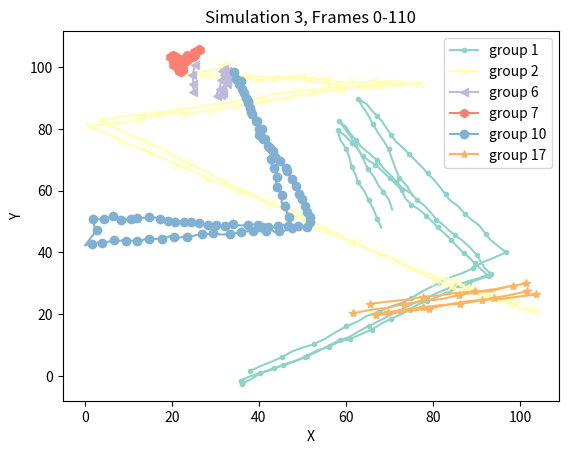
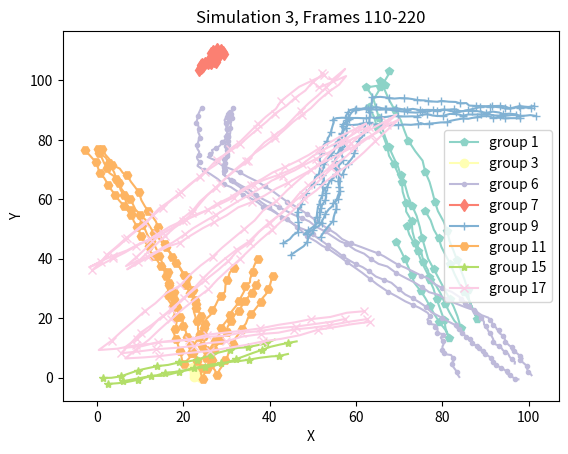
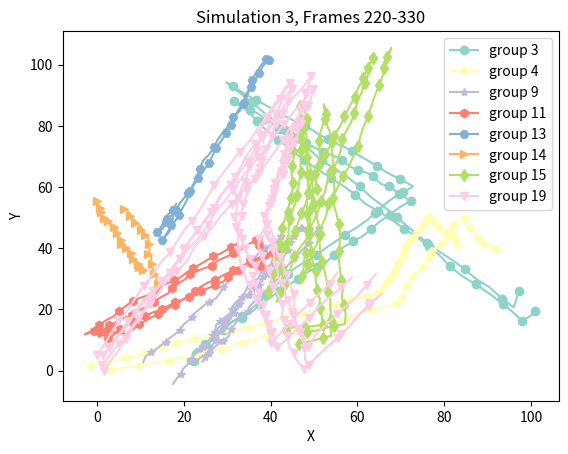
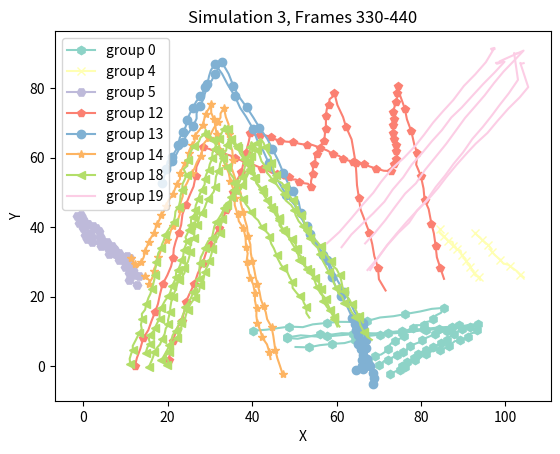
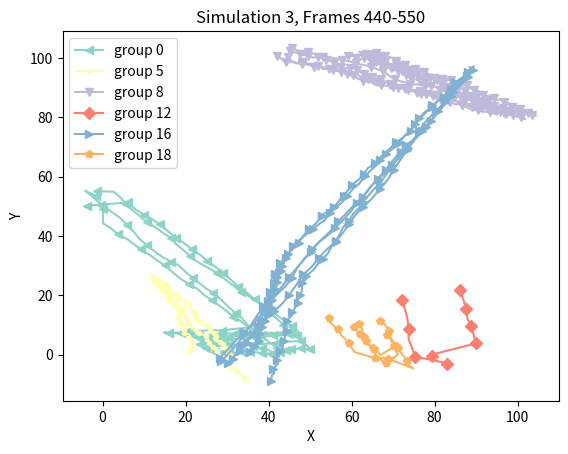

These charts were generated, in order, by the following Python code:
import argparse
import os

import matplotlib.pyplot as plt
import numpy as np
import pandas as pd


def generate_waypoints(max_num_waypoints, x_range, y_range):
    """
    Generate waypoints for a group based on parameters.
    :param max_num_waypoints: maximum number of waypoints
    :param x_range: range of x-axis
    :param y_range: range of y-axis
    :return: coordinates of generated waypoints
    """
    num_waypoints = np.random.randint(0, max_num_waypoints + 1)
    waypoints = []
    for _ in range(num_waypoints):
        waypoint = np.array([np.random.uniform(*x_range), np.random.uniform(*y_range)])
        waypoints.append(waypoint)
    return waypoints


def generate_group_trajectories(agents_per_group, num_steps, initial_velocity, initial_position, final_position,
                                waypoints):
    """
    Generate trajectories of a group based on parameters.
    :param agents_per_group: number of agents in group
    :param num_steps: length of data
    :param initial_velocity: starting velocity of group
    :param initial_position: initial position of group members
    :param final_position: final position of group members
    :param waypoints: list of waypoints for group to go through
    :return: arrays of positions and velocities
    """
    # Generate initial positions and velocities for the group
    initial_positions = np.random.normal(loc=initial_position, scale=2, size=(agents_per_group, 2))
    final_positions = np.random.normal(loc=final_position, scale=2, size=(agents_per_group, 2))
    initial_velocities = np.random.normal(loc=initial_velocity, scale=0.2, size=(agents_per_group, 2))

    # Initialize arrays to store trajectory data
    # (agents_per_group, num_steps, x/y)
    positions = np.zeros((agents_per_group, num_steps, 2), dtype=np.float64)
    # (agents_per_group, num_steps, vx/vy)
    velocities = np.zeros((agents_per_group, num_steps, 2), dtype=np.float64)

    # Create a list of waypoints including the final position
    all_waypoints = waypoints + [final_position]

    steps = int((num_steps - 1) / len(all_waypoints))

    # Simulate the trajectory for each agent in the group
    for a in range(agents_per_group):
        position = initial_positions[a, :]
        positions[a, 0, :] = position
        velocity = initial_velocities[a, :]
        velocities[a, 0, :] = velocity

        current_waypoint = initial_position
        for i in range(len(all_waypoints)):
            next_waypoint = all_waypoints[i]
            # Calculate the direction vector towards the next waypoint
            direction = next_waypoint - current_waypoint
            distance = np.linalg.norm(direction)
            direction /= distance
            adjusted_velocity = distance / steps
            velocity = direction * adjusted_velocity

            # Update position based on velocity
            for t in range(i * steps, (i + 1) * steps):
                position += velocity + np.random.normal(scale=0.3, size=2)

                # Store the updated position and velocity
                positions[a, t + 1, :] = position
                velocities[a, t + 1, :] = velocity
                # Add small noise to the velocity vector
                velocity += np.random.normal(scale=0.01, size=2)
            current_waypoint = next_waypoint

    for step in reversed(range(num_steps)):
        if positions[0, step, 0] == 0 and positions[0, step, 1] == 0:
            positions[:, step, :] = final_positions + np.random.normal(scale=0.3, size=2)
            velocities[:, step, :] = velocity + np.random.normal(scale=0.01, size=2)

    return positions, velocities


def simulate_group_trajectories(agents_per_group, num_steps, initial_velocity, max_num_waypoints, x_range, y_range):
    """
    Simulate trajectories of single group based on parameters.
    :param agents_per_group: number of agents in group
    :param num_steps: length of data
    :param initial_velocity: starting velocity of group
    :param max_num_waypoints: maximum number of waypoints
    :param x_range: range of x-axis
    :param y_range: range of y-axis
    :return: arrays of positions and velocities
    """
    # Simulation parameters
    # Generate random start and final positions
    start_x = np.random.choice([x_range[0], x_range[1]])
    start_y = np.random.uniform(*y_range)
    if np.random.choice([True, False]):
        start_x, start_y = start_y, start_x
    start_position = np.array([start_x, start_y])

    final_x = np.random.choice([x_range[0], x_range[1]])
    final_y = np.random.uniform(*y_range)
    if np.random.choice([True, False]):
        final_x, final_y = final_y, final_x
    final_position = np.array([final_x, final_y])
    # Generate random waypoints
    waypoints = generate_waypoints(max_num_waypoints=max_num_waypoints, x_range=x_range, y_range=y_range)
    # Simulate trajectory for a single group
    positions, velocities = generate_group_trajectories(agents_per_group=agents_per_group,
                                                        num_steps=num_steps,
                                                        initial_velocity=initial_velocity,
                                                        initial_position=start_position,
                                                        final_position=final_position,
                                                        waypoints=waypoints)
    return positions, velocities


def create_simulation(num_steps, initial_velocity, x_range, y_range, num_groups, min_agents_per_group,
                      max_agents_per_group, max_num_waypoints):
    """
    Create simulation data based on parameters.
    :param num_steps: number of data frames for each group
    :param initial_velocity: starting velocity of group
    :param x_range: range of x-axis
    :param y_range: range of y-axis
    :param num_groups: number of groups to be generated
    :param min_agents_per_group: minimum number of agents in a group
    :param max_agents_per_group: maximum number of agents in a group
    :param max_num_waypoints: maximum number of waypoints
    :return: arrays of positions, velocities and groups
    """
    positions = []
    velocities = []
    groups = []
    agents = 0
    for group in range(num_groups):
        agents_per_group = np.random.randint(min_agents_per_group, max_agents_per_group)
        group_positions, group_velocities = simulate_group_trajectories(agents_per_group=agents_per_group,
                                                                        num_steps=num_steps,
                                                                        initial_velocity=initial_velocity,
                                                                        max_num_waypoints=max_num_waypoints,
                                                                        x_range=x_range,
                                                                        y_range=y_range)
        positions.append(group_positions)
        velocities.append(group_velocities)
        groups.append(list(range(agents, agents + len(group_positions))))
        agents += len(group_positions)
    positions = np.concatenate(positions)
    velocities = np.concatenate(velocities)

    return positions, velocities, groups


def get_simulation_dataframe(data, groups, frames_per_group):
    """
    Get dataframe of simulation.
    :param data: simulation data
    :param groups: group information
    :param frames_per_group: number of data frames for each group
    :return: dataframe of simulation
    """
    agent_dfs = []

    groups_per_start_frame = 2
    start_frame_values = [int(i * (frames_per_group / 2)) for i in range(int(len(groups) / groups_per_start_frame))]
    start_frame_values = [start_frame for start_frame in start_frame_values for _ in range(groups_per_start_frame)]

    start_frames = {}
    for group in groups:
        start_frame = np.random.choice(start_frame_values)
        start_frame_values.remove(start_frame)
        for agent in group:
            start_frames[agent] = start_frame

    for agent in range(data.shape[0]):
        start_frame = start_frames[agent]
        agent_df = pd.DataFrame(data[agent].reshape(-1, 4), columns=['pos_x', 'pos_y', 'v_x', 'v_y'])
        agent_df['agent_id'] = agent
        agent_df['frame_id'] = [i + start_frame for i, _ in enumerate(agent_df['agent_id'])]
        agent_dfs.append(agent_df)

    df = pd.concat(agent_dfs, ignore_index=True)

    return df


def get_simulation_data(frames_per_group, initial_velocity, num_groups, min_agents_per_group, max_agents_per_group,
                        max_num_waypoints, seed):
    """
    Create simulation and get data based on parameters.
    :param frames_per_group: number of data frames for each group
    :param initial_velocity: starting velocity of group
    :param num_groups: number of groups to be generated
    :param min_agents_per_group: minimum number of agents in a group
    :param max_agents_per_group: maximum number of agents in a group
    :param max_num_waypoints: maximum number of waypoints
    :param seed: random seed to be used
    :return: dataframe + groups
    """

    np.random.seed(seed)

    positions, velocities, groups = create_simulation(num_steps=frames_per_group,
                                                      initial_velocity=initial_velocity,
                                                      num_groups=num_groups,
                                                      min_agents_per_group=min_agents_per_group,
                                                      max_agents_per_group=max_agents_per_group,
                                                      max_num_waypoints=max_num_waypoints,
                                                      x_range=(0, 100),
                                                      y_range=(0, 100))
    data = np.concatenate((positions, velocities), axis=2)
    df = get_simulation_dataframe(data, groups, frames_per_group)

    return df, groups


def plot_trajectories(df, groups, title, frames_range=(0, 100)):
    """
    Plot the trajectories for given frames.
    :param df: simulation data
    :param groups: group information
    :param title: title to be used in plot
    :param frames_range: frames to be considered on the plot
    :return: nothing
    """
    df = df[(df['frame_id'] >= frames_range[0]) & (df['frame_id'] < frames_range[1])]
    agents = df['agent_id'].unique()

    filtered_groups = [(group_idx, group) for group_idx, group in enumerate(groups) if group[0] in agents]

    # Get a color palette
    color_palette = plt.get_cmap('Set3')
    # Generate a list of colors
    colors = [color_palette(i) for i in range(len(filtered_groups))]

    markers = ['.', ',', 'o', 'v', '^', '<', '>', 's', '+', 'x', 'D', 'd', 'p', '*', 'h', 'H']
    color_idx = 0
    for group_idx, group in filtered_groups:
        marker = np.random.choice(markers)
        markers.remove(marker)
        if not markers:
            markers = ['.', ',', 'o', 'v', '^', '<', '>', 's', '+', 'x', 'D', 'd', 'p', '*', 'h', 'H']
        first = True
        for agent in group:
            if agent in agents:
                if first:
                    plt.plot(list(df[df['agent_id'] == agent]['pos_x']), list(df[df['agent_id'] == agent]['pos_y']),
                             color=colors[color_idx], marker=marker, markevery=2,
                             # markersize=5,
                             label='group {}'.format(group_idx))
                    first = False
                else:
                    plt.plot(list(df[df['agent_id'] == agent]['pos_x']), list(df[df['agent_id'] == agent]['pos_y']),
                             color=colors[color_idx], marker=marker, markevery=3
                             # markersize=5,
                             )
        color_idx += 1

    plt.title(title)
    plt.xlabel('X')
    plt.ylabel('Y')
    plt.legend()
    plt.show()


def save_data(save_folder, df, groups, name):
    os.makedirs(save_folder + '/sim_{}'.format(name), exist_ok=True)
    df.to_csv(save_folder + '/sim_{}/data.csv'.format(name), index=False)

    group_filename = save_folder + '/sim_{}/groups.txt'.format(name)

    with open(group_filename, 'w') as file:
        for group in groups:
            file.write(' '.join(str(agent_id) for agent_id in group) + '\n')


def get_args():
    parser = argparse.ArgumentParser()

    parser.add_argument('--name', type=int, default=1)
    parser.add_argument('--seed', type=int, default=3)
    parser.add_argument('--groups', type=int, default=20)
    parser.add_argument('--velocity', type=float, default=0.1)
    parser.add_argument('--frames_per_group', type=int, default=100)
    parser.add_argument('--max_num_waypoints', type=int, default=3)
    parser.add_argument('--min_agents_per_group', type=int, default=2)
    parser.add_argument('--max_agents_per_group', type=int, default=6)
    parser.add_argument('--save_folder', type=str, default='./simulation')
    parser.add_argument('--plot', action="store_true", default=True)

    return parser.parse_args()


if __name__ == '__main__':
    args = get_args()

    df, groups = get_simulation_data(num_groups=args.groups,
                                     frames_per_group=args.frames_per_group,
                                     initial_velocity=args.velocity,
                                     min_agents_per_group=args.min_agents_per_group,
                                     max_agents_per_group=args.max_agents_per_group,
                                     max_num_waypoints=args.max_num_waypoints,
                                     seed=args.seed)

    save_data(args.save_folder, df, groups, args.name)

    if args.plot:
        plots = 5
        frames = int((df['frame_id'].max() + 1) / plots)
        for i in range(plots):
            plot_trajectories(df, groups, frames_range=(i * frames, (i + 1) * frames),
                              title='Simulation {}, Frames {}-{}'.format(args.seed, i * frames, (i + 1) * frames))
